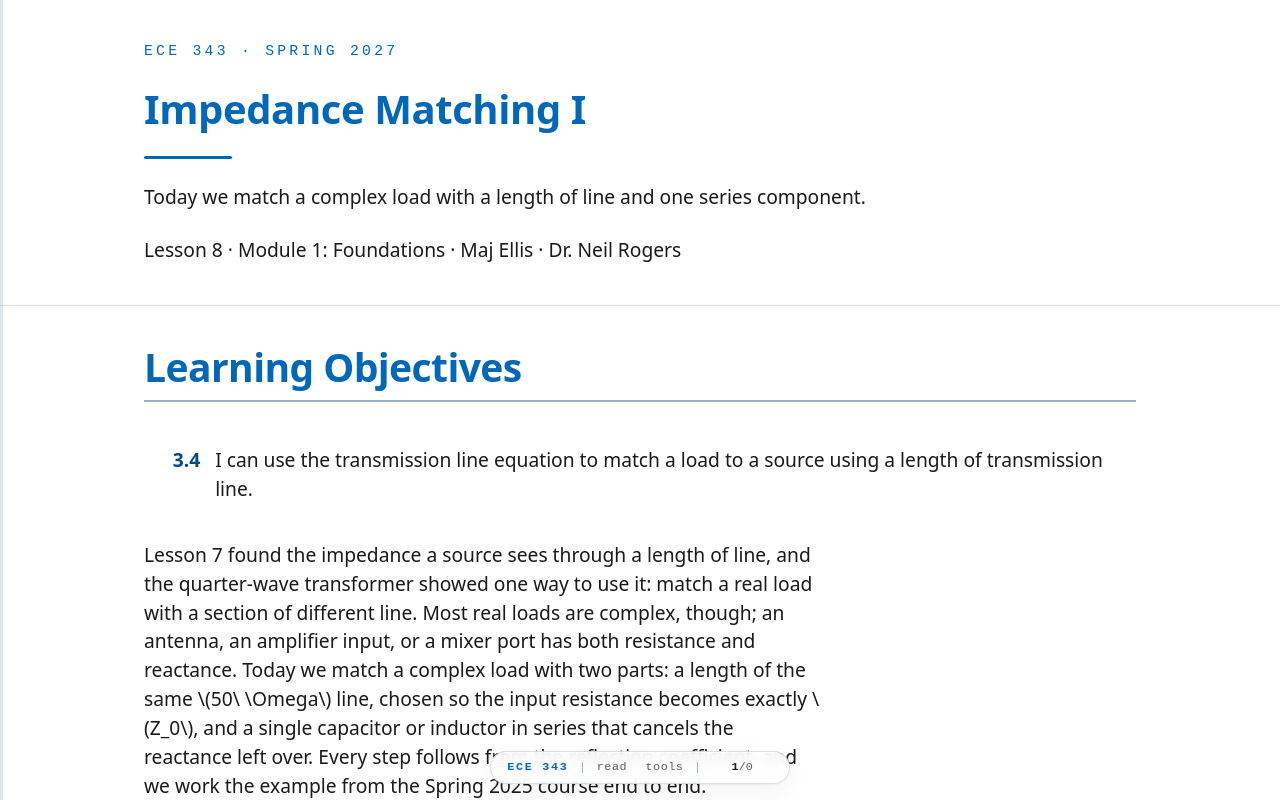

repository: livethisdream/ece343 · page: module01/L08-impedance-matching-1/index.html · generator: jekyll

---
frame_view: true
---

# L8 - Impedance Matching I

::::{frame}
:class: title-frame

<div class="course-mark">ECE 343 · Spring 2027</div>

<h1 class="frame-title">Impedance Matching I</h1>

<div class="title-rule"></div>

Today we match a complex load with a length of line and one series component.

Lesson 8 · Module 1: Foundations · Maj Ellis · Dr. Neil Rogers
::::

::::{frame} Learning Objectives

<ol class="lo-list" style="--module: '3'; counter-reset: lo 3">
  <li>I can use the transmission line equation to match a load to a source using a length of transmission line.</li>
</ol>

:::{depth}
Lesson 7 found the impedance a source sees through a length of line, and the
quarter-wave transformer showed one way to use it: match a real load with a
section of different line. Most real loads are complex, though; an antenna, an
amplifier input, or a mixer port has both resistance and reactance. Today we
match a complex load with two parts: a length of the same $50\ \Omega$ line,
chosen so the input resistance becomes exactly $Z_0$, and a single capacitor or
inductor in series that cancels the reactance left over. Every step follows
from the reflection coefficient, and we work the example from the Spring 2025
course end to end.
:::
::::

::::{frame} Where We Were
:::{present}
**Lesson 7: input impedance and power**

$$\begin{aligned} Z_\text{in} &= Z_0\ \frac{Z_L + jZ_0 \tan\beta d}{Z_0 + jZ_L \tan\beta d} \\ \Gamma(d) &= \Gamma\ e^{-j2\beta d} \\ P &= P_\text{inc}\left(1 - \vert\Gamma\vert^2\right) \end{aligned}$$
:::

Lesson 7 derived the input impedance of a line of length $\ell$ terminated in
$Z_L$; we now write the length as $d$, the distance from the load toward the
source, because we will be choosing it. Lesson 6 showed that the reflection
coefficient at that point is the load's $\Gamma$ rotated by $-2\beta d$, the
round-trip phase delay. Its magnitude does not change along a lossless line.
Lesson 7 also showed that the load absorbs only $1 - \vert\Gamma\vert^2$ of the
incident power.
::::

::::{frame} Why Match
:::{present}
- The source sees $Z_0$: no reflected wave before the network.
- The load receives all the incident power.
- Transmitters are built and tested into $50\ \Omega$.
:::

**Impedance matching** means adding a lossless network between the line and the
load so that the source sees $Z_0$. With no reflected wave on the line feeding
the network, the VSWR there is 1, and the network passes all of the incident
power on to the load, because a lossless network cannot dissipate any of it.
The power the load does not reflect is power the transmitter does not have to
absorb back into its own output stage. Matching does not change the load; it
changes what the line and the source see.
::::

::::{frame} Normalized Impedance
:::{present}
$$z = \frac{Z}{Z_0}, \qquad \Gamma = \frac{z - 1}{z + 1}$$

$$\begin{aligned} \Gamma (z + 1) &= z - 1 \\ z (1 - \Gamma) &= 1 + \Gamma \\ z &= \frac{1 + \Gamma}{1 - \Gamma} \end{aligned}$$
:::

Matching problems become simpler if we divide every impedance by $Z_0$. The
**normalized impedance** $z = r + jx$ is dimensionless, and a match is $z = 1$.
Dividing the numerator and denominator of the reflection coefficient by $Z_0$
gives $\Gamma$ in terms of $z$ alone. Solving that relation the other way, by
multiplying through by $z + 1$ and collecting the terms in $z$, gives $z$ in
terms of $\Gamma$. The two relations let us move freely between impedance and
reflection coefficient, which is the move the rest of this lesson depends on.
::::

::::{frame} The Matching Idea
:::{present}
<img src="../../viz/img/L08-series-match.svg"
     alt="A series reactance minus jX sits at distance d from the load, at the point where the normalized impedance is 1 plus jx; the source side sees z = 1"
     style="max-width: 620px; width: 100%; display: block; margin: 0 auto;">
:::
:::{present}
1. Move a distance $d$ along the line until $z = 1 + jx$.
2. Cancel $jx$ with a series reactance $-jx$.
:::

As we move away from the load, $\vert\Gamma\vert$ stays fixed and the phase of
$\Gamma$ rotates. The impedance changes with it. For any load with
$0 < \vert\Gamma\vert < 1$, the normalized resistance passes through $r = 1$
twice in every half wavelength; the next two frames show why, and the green
dots in the Lesson 7 widget mark the two points. At either of those points the impedance is $z = 1 + jx$: the
resistance is already matched, and only a reactance is left. A capacitor or
inductor in series with reactance $-jx$ cancels it, and the source sees
$z = 1$. The design has two unknowns, the distance $d$ and the reactance $x$,
and the next two frames find them.
::::

::::{frame} Finding the Reactance
:::{present}
At the matching point, $z = 1 + jx$:

$$\begin{aligned} \Gamma &= \frac{(1 + jx) - 1}{(1 + jx) + 1} = \frac{jx}{2 + jx} \\ \vert\Gamma\vert^2 &= \frac{x^2}{4 + x^2} \\ x &= \pm\frac{2\vert\Gamma\vert}{\sqrt{1 - \vert\Gamma\vert^2}} \end{aligned}$$
:::

We substitute $z = 1 + jx$ into the reflection coefficient. The magnitude of a
quotient is the quotient of the magnitudes, so
$\vert\Gamma\vert^2 = \frac{x^2}{2^2 + x^2}$. The magnitude of $\Gamma$ at the
matching point is the same as at the load, because it does not change along the
line, so $\vert\Gamma\vert$ is known. Multiplying through by $4 + x^2$ and
solving for $x$ gives two values of equal size and opposite sign. Both are
valid, and each one belongs to a different matching point.
::::

::::{frame} Finding the Distance
:::{present}
$$\begin{aligned} \theta_d &= \angle\frac{jx}{2 + jx} = \pm\left(90^\circ - \tan^{-1}\frac{\vert x\vert}{2}\right) \\ \theta_\Gamma - 2\beta d &= \theta_d \\ d &= \frac{\theta_\Gamma - \theta_d}{720^\circ}\ \lambda \end{aligned}$$

Reduce $\theta_\Gamma - \theta_d$ to between $0^\circ$ and $360^\circ$.
:::

The phase of the reflection coefficient at the matching point, $\theta_d$, is
the angle of $\frac{jx}{2 + jx}$: the numerator sits at $90^\circ$ for positive
$x$, and the denominator at $\tan^{-1}(x/2)$, so their difference is the angle,
with the sign of $x$. Moving a distance $d$ from the load rotates the load's
phase $\theta_\Gamma$ by $-2\beta d$, so we set the rotated phase equal to
$\theta_d$ and solve for $d$. Since $\beta = 2\pi/\lambda$, the rotation
$2\beta d$ is $720^\circ$ for every wavelength of $d$, so $d$ is the needed
rotation divided by $720^\circ$, in wavelengths. A rotation of $360^\circ$
returns $\Gamma$ to where it started, so we add or subtract $360^\circ$ until
the rotation lies between $0^\circ$ and $360^\circ$. That gives the shortest
positive $d$ under any convention for the range of the angles.
::::

::::{frame} Worked Example: The Load
:::{present}
$Z_L = 33.9 + j17.9\ \Omega$ on a $50\ \Omega$ line at 1 GHz:

$$\begin{aligned} z_L &= 0.678 + j0.358 \\ \Gamma &= \frac{-0.322 + j0.358}{1.678 + j0.358} = -0.140 + j0.243 = 0.281\angle 119.9^\circ \end{aligned}$$
:::

This is the matching example from the Spring 2025 course. We normalize the load
by dividing by $50\ \Omega$, then compute the reflection coefficient from
$\frac{z_L - 1}{z_L + 1}$. Multiplying the numerator and denominator by the
conjugate of the denominator gives the rectangular form, and its magnitude and
angle give the polar form. The load reflects $0.281^2 = 7.9\%$ of the incident
power, a VSWR of 1.78. That is a modest mismatch, and it makes a good first
example because both matching points are easy to see.
::::

::::{frame} Worked Example: Reactance and Distance
:::{present}
$$x = \pm\frac{2 \times 0.281}{\sqrt{1 - 0.281^2}} = \pm 0.585, \qquad \theta_d = \pm\left(90^\circ - 16.3^\circ\right) = \pm 73.7^\circ$$

| Solution | $z$ at the point | $2\beta d$ | $d$ |
| :-- | :-- | :-- | :-- |
| 1 | $1 + j0.585$ | $119.9^\circ - 73.7^\circ = 46.2^\circ$ | $0.064\lambda$ |
| 2 | $1 - j0.585$ | $119.9^\circ + 73.7^\circ = 193.6^\circ$ | $0.269\lambda$ |
:::

With $\vert\Gamma\vert = 0.281$, the reactance at the matching points is
$x = \pm 0.585$, and $\tan^{-1}(0.585/2) = 16.3^\circ$, so the phase at the
matching points is $\pm 73.7^\circ$. For the first solution the load's phase
must rotate from $119.9^\circ$ down to $73.7^\circ$, a rotation of $46.2^\circ$,
which takes $d = 46.2/720 = 0.064\lambda$. For the second it must rotate down to
$-73.7^\circ$, a rotation of $193.6^\circ$, which takes $d = 0.269\lambda$.
Lesson 12 finds the same two points on the Smith chart.
::::

::::{frame} Worked Example: The Components
:::{present}
| Solution | Cancel | Component at 1 GHz | $d$ in RG-58 |
| :-- | :-- | :-- | :-- |
| 1 | $+j29.2\ \Omega$ | capacitor, $5.44$ pF | $1.28$ cm |
| 2 | $-j29.2\ \Omega$ | inductor, $4.65$ nH | $5.38$ cm |
:::

The reactance to cancel is $x Z_0 = 0.585 \times 50 = 29.2\ \Omega$. Solution 1
has $+j29.2\ \Omega$ at its matching point, so it needs a series capacitor with
reactance $-j29.2\ \Omega$:

$$\frac{1}{\omega C} = 29.2\ \Omega \quad\Longrightarrow\quad C = \frac{1}{2\pi \times 10^9 \times 29.24} = 5.44\ \text{pF}$$

Solution 2 has $-j29.2\ \Omega$, so it needs a series inductor with
$\omega L = 29.2\ \Omega$, which gives $L = 4.65$ nH. In RG-58 at 1 GHz the
wavelength is 20 cm, so the two distances are 1.28 cm and 5.38 cm.
::::

::::{frame} Checking the Design
:class: viz-frame

:::{present}
<iframe src="../../viz/input-impedance.html"
        width="100%" height="497"
        style="border: 1px solid #cddce9; border-radius: 6px;"
        loading="lazy"
        title="Normalized input resistance and reactance of a terminated 50 ohm line against distance from the load"
        data-autosize>
</iframe>
:::

Select the $33.9 + j17.9\ \Omega$ preset. The green dots, where the input
resistance equals $Z_0$, fall at $0.064\lambda$ and $0.269\lambda$, and the
readout lists both. Move the cursor to $0.064\lambda$: the input impedance reads
about $50 + j29.2\ \Omega$, so a series capacitor with $-j29.2\ \Omega$ leaves
$50\ \Omega$. At $0.269\lambda$ it reads $50.0 - j29.2\ \Omega$, which the
inductor cancels. Try a load with a larger mismatch and watch the reactance at
the matching points grow.
::::

::::{frame} Choosing Between the Solutions
:::{present}
- Both solutions match exactly at the design frequency.
- The shorter line usually holds the match over a wider band, because its impedance changes less with frequency.
- The component matters too: pick the value you can build.
:::

At 1 GHz both designs work equally well. Away from 1 GHz, neither does: the line
length is a different fraction of a wavelength, and the component's reactance
changes. A shorter line spans fewer degrees of phase, so its input impedance
moves less as the frequency changes, and the match usually degrades more slowly.
That makes solution 1 the usual choice. The component can decide it the other
way: if the required capacitance is too small to build accurately at the design
frequency, the inductor and the longer line may be the practical design.
::::

::::{frame} The Procedure
:::{present}
1. Normalize: $z_L = Z_L/Z_0$.
2. Find $\Gamma = \vert\Gamma\vert\angle\theta_\Gamma$.
3. Find $x = \pm\frac{2\vert\Gamma\vert}{\sqrt{1 - \vert\Gamma\vert^2}}$ and $\theta_d$.
4. Find $d = \frac{\theta_\Gamma - \theta_d}{720^\circ}\lambda$.
5. Cancel $jx$ with a series component.
:::

These five steps match any load to a lossless line with one series component,
and they are the same steps the 2025 slides used. Steps 3 and 4 have two
solutions, one for each sign of $x$. Lesson 9 repeats the procedure with
admittances, so the component goes in parallel instead of in series, and then
replaces that component with a stub. Lessons 10 through 13 do the same design
graphically on the Smith chart, where steps 2 through 4 become a rotation on a
circle.
::::

::::{frame} Summary
:class: read-only

| Symbol / idea | What it is | Number to remember |
| :-- | :-- | :-- |
| Match | The source sees $Z_0$; no reflected wave before the network | $z = 1$ |
| Normalized impedance | $z = \frac{Z}{Z_0}$ | $\Gamma = \frac{z - 1}{z + 1}$, $z = \frac{1 + \Gamma}{1 - \Gamma}$ |
| Reactance at the matching point | From $\vert\Gamma\vert$, two signs | $x = \pm\frac{2\vert\Gamma\vert}{\sqrt{1 - \vert\Gamma\vert^2}}$ |
| Distance to the matching point | Rotation of $\Gamma$ divided by $720^\circ$ per wavelength | $d = \frac{\theta_\Gamma - \theta_d}{720^\circ}\lambda$ |
| Worked example | $33.9 + j17.9\ \Omega$ at 1 GHz | $0.064\lambda$ and $5.44$ pF, or $0.269\lambda$ and $4.65$ nH |
::::

::::{frame} Practice
:class: read-only doc-links

- <a class="doc-link" href="../../practice/ECE343_L08_Practice_blank.pdf" target="_blank" rel="noopener">Problem set (PDF)</a>
- <a class="doc-link doc-key" href="../../practice/ECE343_L08_Practice_SOLUTIONS.pdf" target="_blank" rel="noopener">Solutions (PDF)</a>
::::

::::{frame} Where This Is Going
:::{present}
- **Lesson 9**: the same design in admittance, with a parallel component, then a stub in its place.
- **Lessons 10–13**: the same design on the Smith chart.
:::

A series component has to break the line, which is easy on a circuit board and
awkward in a coaxial cable. Lesson 9 works the same problem with admittances,
which add in parallel, so the matching component connects across the line
instead of in series with it. A parallel component can be another length of
line, a shorted or open stub from Lesson 7, so the whole matching network can be
built from transmission line alone.

Before Lesson 9, review sections 3.21 through 3.23 of Ellingson,
*Electromagnetics*, Vol. 1, and the shorted and open stubs from Lesson 7.
::::
